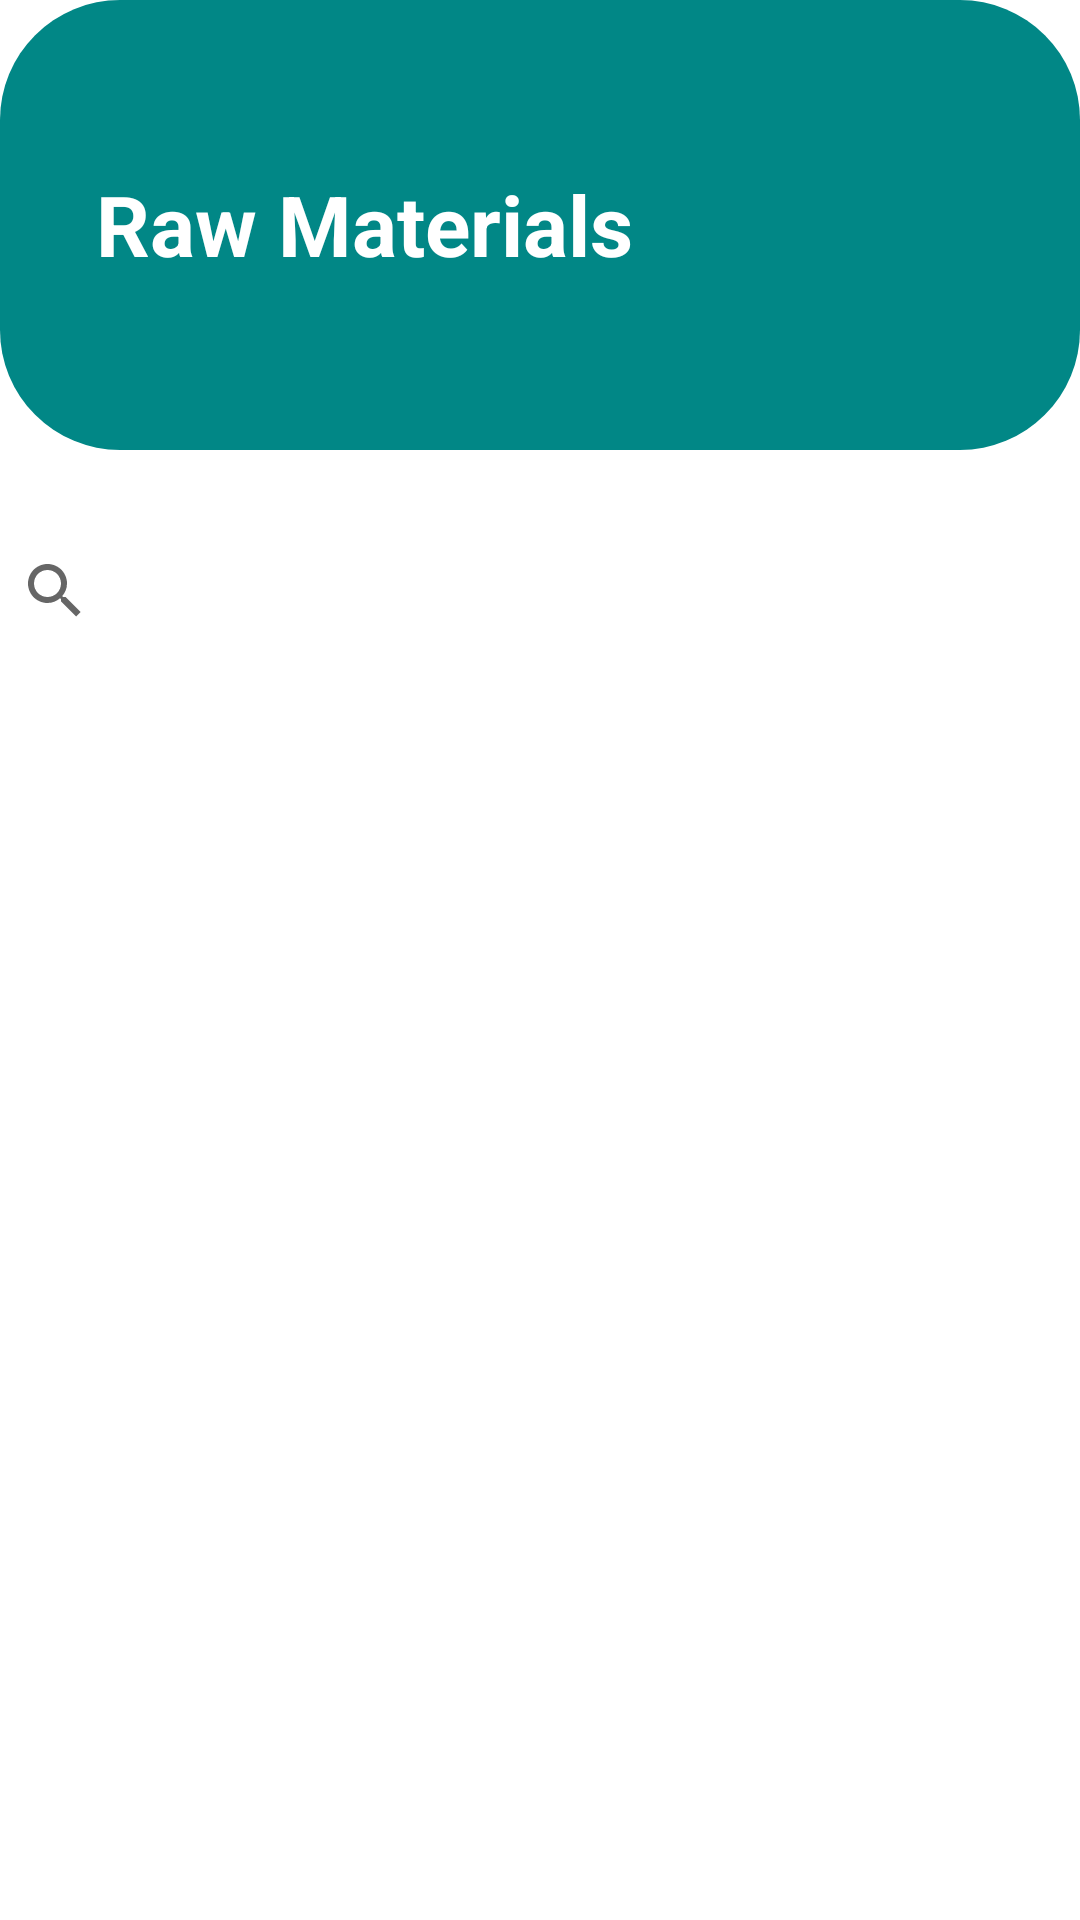

This screen was rendered from an Android layout file. Write that file and the resources it references.
<!-- AndroidManifest.xml: application theme Theme.ConstructionDevelopmentApp -->
<!-- res/layout/items.xml -->
<?xml version="1.0" encoding="utf-8"?>
<androidx.constraintlayout.widget.ConstraintLayout xmlns:android="http://schemas.android.com/apk/res/android"
    xmlns:app="http://schemas.android.com/apk/res-auto"
    xmlns:tools="http://schemas.android.com/tools"
    android:layout_width="match_parent"
    android:layout_height="match_parent"
    android:layout_marginTop="-35dp">

    <LinearLayout
        android:layout_width="match_parent"
        android:layout_height="wrap_content"
        android:orientation="horizontal"
        app:layout_constraintEnd_toEndOf="parent"
        app:layout_constraintStart_toStartOf="parent"
        app:layout_constraintTop_toTopOf="parent">

        <androidx.constraintlayout.widget.ConstraintLayout
            android:layout_width="match_parent"
            android:layout_height="150dp"
            android:background="@drawable/back1">

            <TextView
                android:id="@+id/items_tv_sup_name"
                android:layout_width="wrap_content"
                android:layout_height="wrap_content"
                android:layout_marginStart="32dp"
                android:layout_marginTop="56dp"
                android:text="Raw Materials"
                android:textColor="#FFFFFF"
                android:textSize="28sp"
                android:textStyle="bold"
                app:layout_constraintStart_toStartOf="parent"
                app:layout_constraintTop_toTopOf="parent" />

            <TextView
                android:id="@+id/textView4"
                android:layout_width="wrap_content"
                android:layout_height="wrap_content"
                android:layout_marginStart="32dp"
                android:layout_marginTop="110dp"
                android:textColor="#FFFFFF"
                android:textSize="18sp"
                app:layout_constraintStart_toStartOf="parent"
                app:layout_constraintTop_toTopOf="parent" />

        </androidx.constraintlayout.widget.ConstraintLayout>

        <androidx.constraintlayout.widget.ConstraintLayout
            android:layout_width="411dp"
            android:layout_height="76dp"
            android:layout_marginLeft="-410dp"
            android:layout_marginTop="155dp"
            android:paddingLeft="0dp"
            android:paddingRight="0dp">

            <SearchView
                android:id="@+id/items_search"
                android:layout_marginStart="44dp"
                android:layout_marginTop="18dp"
                app:layout_constraintStart_toStartOf="parent"
                app:layout_constraintTop_toTopOf="parent"
                app:layout_constraintEnd_toEndOf="parent"
                app:iconifiedByDefault="false"
                app:queryHint="Search items"
                android:layout_width="match_parent"
                android:layout_height="wrap_content"
                android:queryHint="Search items" />


        </androidx.constraintlayout.widget.ConstraintLayout>

    </LinearLayout>

    <androidx.constraintlayout.widget.ConstraintLayout
        android:layout_width="match_parent"
        android:layout_height="match_parent"
        tools:layout_editor_absoluteY="330dp">

        <LinearLayout
            android:layout_width="match_parent"
            android:layout_height="match_parent"
            android:orientation="horizontal"
            tools:layout_editor_absoluteX="0dp"
            tools:layout_editor_absoluteY="0dp">

            <androidx.recyclerview.widget.RecyclerView
                android:id="@+id/items_scrv"
                android:layout_width="match_parent"
                android:layout_height="500dp"
                android:layout_marginTop="220dp"
                android:paddingTop="10dp"
                tools:listitem="@layout/rawmaterialelement" />

        </LinearLayout>

    </androidx.constraintlayout.widget.ConstraintLayout>

    <androidx.constraintlayout.widget.ConstraintLayout
        android:layout_width="match_parent"
        android:layout_height="wrap_content"
        android:layout_marginTop="780dp"
        app:layout_constraintEnd_toEndOf="parent"
        app:layout_constraintStart_toStartOf="parent"
        app:layout_constraintTop_toTopOf="parent">

        <Button
            android:id="@+id/items_btn_cancel"
            android:layout_width="150dp"
            android:layout_height="wrap_content"
            android:layout_marginEnd="15dp"
            android:text="Cancel"
            app:layout_constraintBottom_toBottomOf="parent"
            app:layout_constraintEnd_toEndOf="parent"
            app:layout_constraintTop_toTopOf="parent" />

        <Button
            android:id="@+id/items_btn_add_item"
            android:layout_width="150dp"
            android:layout_height="wrap_content"
            android:layout_marginStart="15dp"
            android:text="Add Item"
            app:layout_constraintBottom_toBottomOf="parent"
            app:layout_constraintStart_toStartOf="parent"
            app:layout_constraintTop_toTopOf="parent" />

    </androidx.constraintlayout.widget.ConstraintLayout>

</androidx.constraintlayout.widget.ConstraintLayout>
<!-- res/layout/rawmaterialelement.xml (included above) -->
<?xml version="1.0" encoding="utf-8"?>
<androidx.cardview.widget.CardView xmlns:android="http://schemas.android.com/apk/res/android"
    xmlns:app="http://schemas.android.com/apk/res-auto"
    xmlns:tools="http://schemas.android.com/tools"
    android:id="@+id/item_element_cv"
    android:layout_width="match_parent"
    android:layout_height="wrap_content"
    android:layout_margin="16dp"
    app:cardCornerRadius="8dp"
    app:cardElevation="8dp">

    <LinearLayout
        android:layout_width="375dp"
        android:layout_height="wrap_content"
        android:layout_gravity="left"
        android:layout_marginVertical="6dp"
        android:layout_marginStart="16dp"
        android:orientation="vertical">

        <LinearLayout
            android:layout_width="250dp"
            android:layout_height="wrap_content"
            android:layout_gravity="left|center_vertical"
            android:layout_marginLeft="0dp"
            android:layout_marginRight="10dp"
            android:orientation="horizontal">


            <TextView
                android:id="@+id/rm_element_tv_name"
                android:layout_width="wrap_content"
                android:layout_height="wrap_content"
                android:layout_marginStart="8dp"
                android:text="Cement"
                android:textColor="@color/black"
                android:textSize="20sp" />

        </LinearLayout>

        <LinearLayout
            android:layout_width="280dp"
            android:layout_height="wrap_content"
            android:layout_gravity="right|left"
            android:layout_marginLeft="-10dp"
            android:layout_marginTop="5dp"
            android:layout_marginRight="10dp"
            android:orientation="horizontal">


            <TextView
                android:id="@+id/rm_element_tv_availability"
                android:layout_width="250dp"
                android:layout_height="wrap_content"
                android:layout_marginStart="18dp"
                android:text="Available"
                android:textColor="@color/black"
                android:textSize="20sp" />

        </LinearLayout>

    </LinearLayout>

</androidx.cardview.widget.CardView>
<!-- resources referenced by this layout -->
<resources>
  <color name="black">#FF000000</color>
  <!-- drawable back1 (drawable) -->
  <?xml version="1.0" encoding="utf-8"?>
  <shape xmlns:android="http://schemas.android.com/apk/res/android">
      <solid android:color="#FF018786"></solid>
      <corners android:radius="40dp"/>
  </shape>
  <style name="Theme.ConstructionDevelopmentApp" parent="Theme.MaterialComponents.DayNight.DarkActionBar">
          
          <item name="colorPrimary">@color/main</item>
          <item name="colorPrimaryVariant">@color/main</item>
          <item name="colorOnPrimary">@color/white</item>
          
          <item name="colorSecondary">@color/teal_200</item>
          <item name="colorSecondaryVariant">@color/teal_700</item>
          <item name="colorOnSecondary">@color/black</item>
          
          <item name="android:statusBarColor">?attr/colorPrimary</item>
          
      </style>
  <color name="main">#176B87</color>
  <color name="white">#FFFFFFFF</color>
  <color name="teal_200">#FF03DAC5</color>
  <color name="teal_700">#FF018786</color>
</resources>
